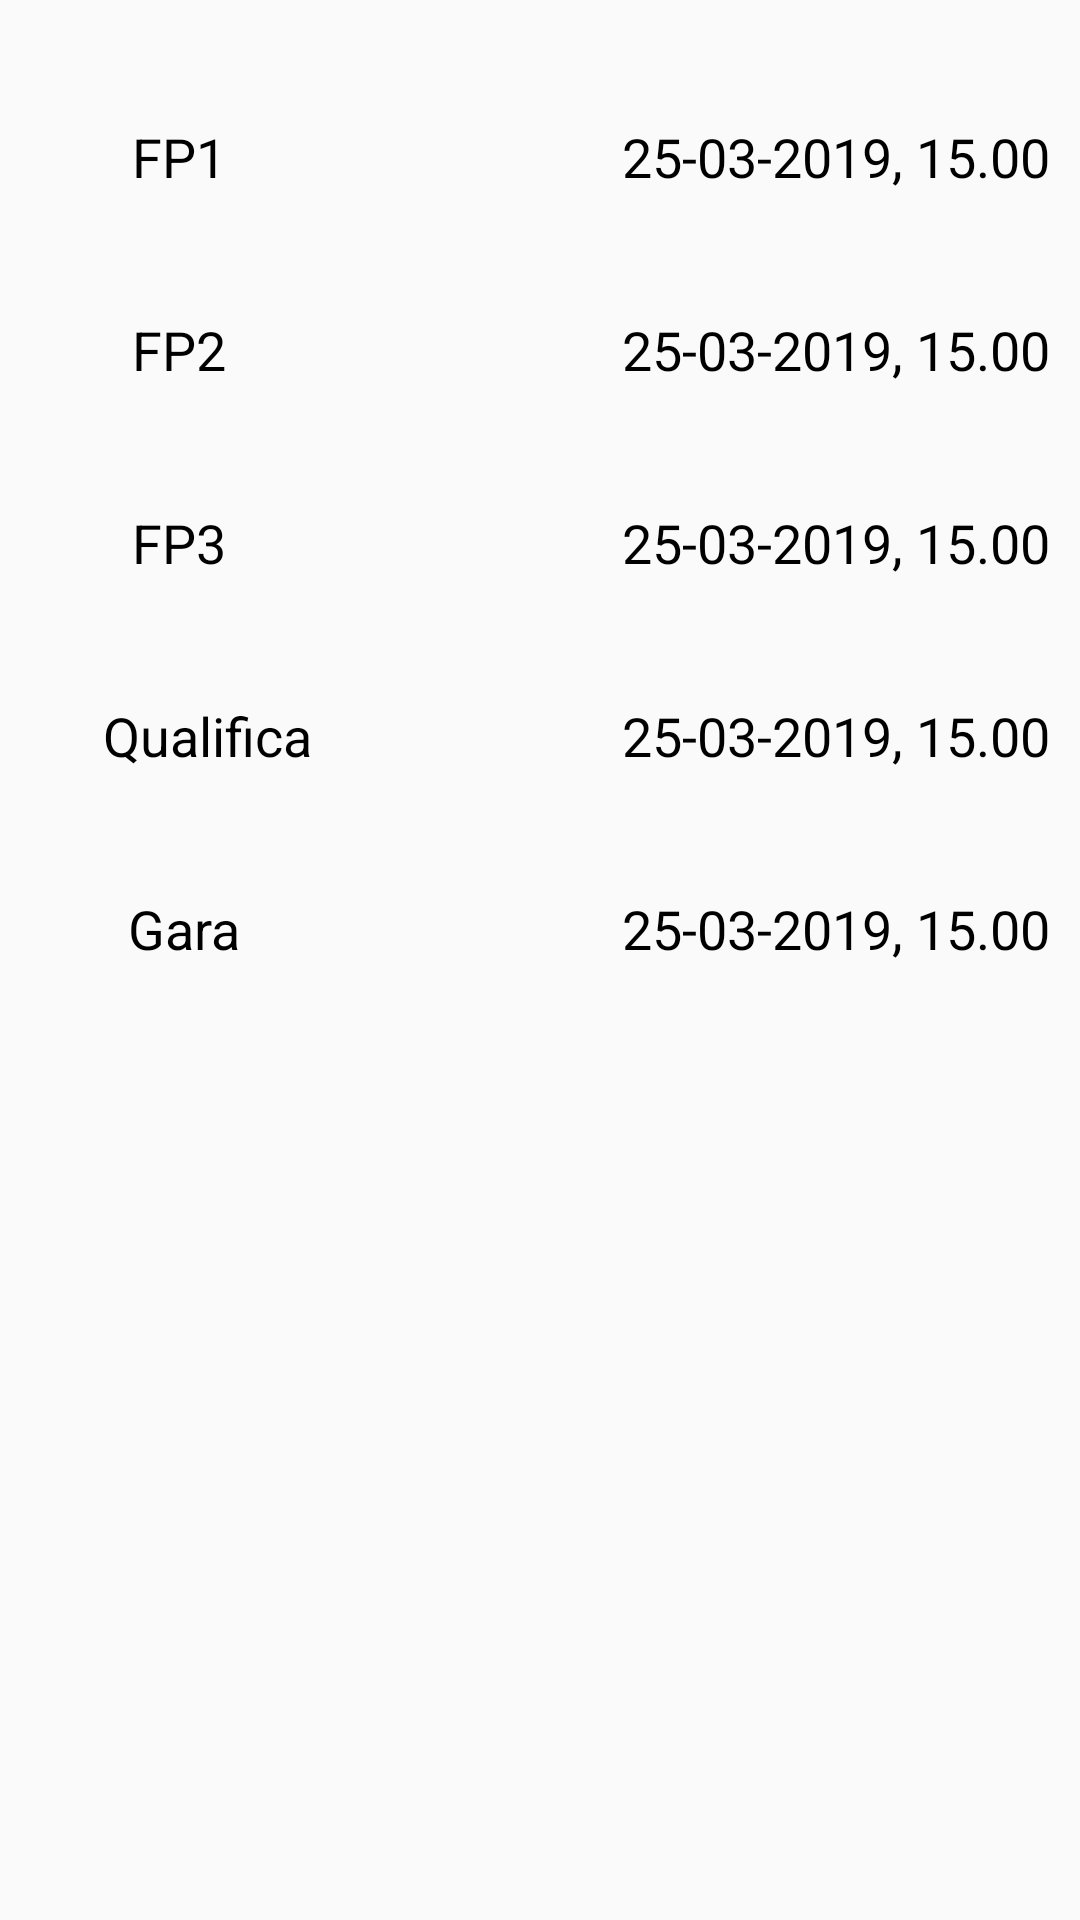

Android layout source for this screen:
<!-- AndroidManifest.xml: application theme AppTheme -->
<!-- res/layout/fragment_clock_layout.xml -->
<?xml version="1.0" encoding="utf-8"?>
<LinearLayout xmlns:android="http://schemas.android.com/apk/res/android"
    android:layout_width="match_parent"
    android:layout_height="wrap_content"
    android:orientation="vertical">

    <ScrollView
        android:layout_width="match_parent"
        android:layout_height="wrap_content"
        android:layout_weight="1">

        <LinearLayout
            android:layout_width="match_parent"
            android:layout_height="match_parent"
            android:orientation="vertical">

            <LinearLayout
                android:layout_width="match_parent"
                android:layout_height="match_parent"
                android:layout_marginTop="40dp"
                android:layout_weight="1"
                android:orientation="horizontal">

                <TextView
                    android:layout_width="wrap_content"
                    android:layout_height="wrap_content"
                    android:layout_weight="1"
                    android:text="FP1"
                    android:textAlignment="center"
                    android:textColor="@color/black"
                    android:textSize="18sp" />

                <TextView
                    android:id="@+id/txt_FP1"
                    android:layout_width="wrap_content"
                    android:layout_height="wrap_content"
                    android:layout_marginRight="10dp"
                    android:layout_weight="1"
                    android:text="25-03-2019, 15.00"
                    android:textAlignment="textEnd"
                    android:textColor="@color/black"
                    android:textSize="18sp" />
            </LinearLayout>

            <LinearLayout
                android:layout_width="match_parent"
                android:layout_height="match_parent"
                android:layout_marginTop="40dp"
                android:layout_weight="1"
                android:orientation="horizontal">

                <TextView
                    android:layout_width="wrap_content"
                    android:layout_height="wrap_content"
                    android:layout_weight="1"
                    android:text="FP2"
                    android:textAlignment="center"
                    android:textColor="@color/black"
                    android:textSize="18sp" />

                <TextView
                    android:id="@+id/txt_FP2"
                    android:layout_width="wrap_content"
                    android:layout_height="wrap_content"
                    android:layout_marginRight="10dp"
                    android:layout_weight="1"
                    android:text="25-03-2019, 15.00"
                    android:textAlignment="textEnd"
                    android:textColor="@color/black"
                    android:textSize="18sp" />
            </LinearLayout>

            <LinearLayout
                android:layout_width="match_parent"
                android:layout_height="match_parent"
                android:layout_marginTop="40dp"
                android:layout_weight="1"
                android:orientation="horizontal">

                <TextView
                    android:layout_width="wrap_content"
                    android:layout_height="wrap_content"
                    android:layout_weight="1"
                    android:text="FP3"
                    android:textAlignment="center"
                    android:textColor="@color/black"
                    android:textSize="18sp" />

                <TextView
                    android:id="@+id/txt_FP3"
                    android:layout_width="wrap_content"
                    android:layout_height="wrap_content"
                    android:layout_marginRight="10dp"
                    android:layout_weight="1"
                    android:text="25-03-2019, 15.00"
                    android:textAlignment="textEnd"
                    android:textColor="@color/black"
                    android:textSize="18sp" />
            </LinearLayout>

            <LinearLayout
                android:layout_width="match_parent"
                android:layout_height="match_parent"
                android:layout_marginTop="40dp"
                android:layout_weight="1"
                android:orientation="horizontal">

                <TextView
                    android:layout_width="wrap_content"
                    android:layout_height="wrap_content"
                    android:layout_weight="1"
                    android:text="Qualifica"
                    android:textAlignment="center"
                    android:textColor="@color/black"
                    android:textSize="18sp" />

                <TextView
                    android:id="@+id/txt_Qualifing"
                    android:layout_width="wrap_content"
                    android:layout_height="wrap_content"
                    android:layout_marginRight="10dp"
                    android:layout_weight="1"
                    android:text="25-03-2019, 15.00"
                    android:textAlignment="textEnd"
                    android:textColor="@color/black"
                    android:textSize="18sp" />
            </LinearLayout>

            <LinearLayout
                android:layout_width="match_parent"
                android:layout_height="match_parent"
                android:layout_marginTop="40dp"
                android:layout_weight="1"
                android:orientation="horizontal">

                <TextView
                    android:layout_width="wrap_content"
                    android:layout_height="wrap_content"
                    android:layout_weight="1"
                    android:text="Gara"
                    android:textAlignment="center"
                    android:textColor="@color/black"
                    android:textSize="18sp" />

                <TextView
                    android:id="@+id/txt_Race"
                    android:layout_width="wrap_content"
                    android:layout_height="wrap_content"
                    android:layout_marginRight="10dp"
                    android:layout_weight="1"
                    android:text="25-03-2019, 15.00"
                    android:textAlignment="textEnd"
                    android:textColor="@color/black"
                    android:textSize="18sp" />
            </LinearLayout>
        </LinearLayout>
    </ScrollView>

</LinearLayout>
<!-- resources referenced by this layout -->
<resources>
  <color name="black">#000000</color>
  <style name="AppTheme" parent="Theme.AppCompat.Light.NoActionBar">
          <item name="colorPrimary">@color/colorPrimary</item>
          <item name="colorPrimaryDark">@color/colorPrimaryDark</item>
          <item name="android:typeface">sans</item>
      </style>
  <color name="colorPrimary">#D90429</color>
  <color name="colorPrimaryDark">#D90429</color>
</resources>
